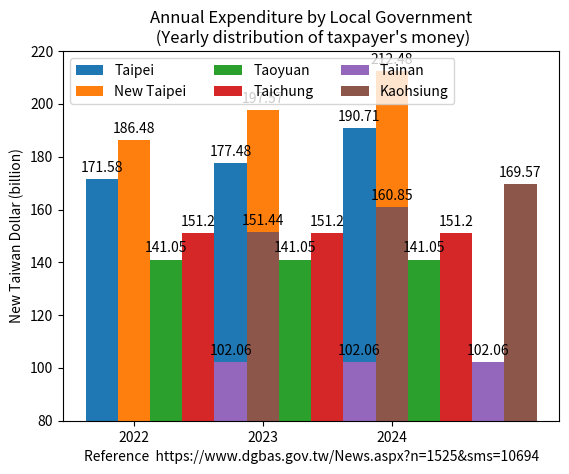

Reproduce this figure in Python.
import matplotlib.pyplot as plt
import numpy as np

Year = ("2022", "2023", "2024")
penguin_means = {
    'Taipei': (171.58, 177.48, 190.71),
    'New Taipei': (186.48, 197.57, 212.48),
    'Taoyuan': (141.05, ),
    'Taichung': (151.20, ),
    'Tainan': (102.06, ),
    'Kaohsiung': (151.44, 160.85, 169.57),
}

x = np.arange(len(Year))  # the label locations
width = 0.25  # the width of the bars
multiplier = 0

fig, ax = plt.subplots()

for attribute, measurement in penguin_means.items():
    offset = width * multiplier
    rects = ax.bar(x + offset, measurement, width, label=attribute)
    ax.bar_label(rects, padding=3)
    multiplier += 1

# Add some text for labels, title and custom x-axis tick labels, etc.
ax.set_ylabel('New Taiwan Dollar (billion)')
ax.set_title('Annual Expenditure by Local Government\n (Yearly distribution of taxpayer\'s money)')
ax.set_xticks(x + width, Year)
ax.legend(loc='upper left', ncols=3)
ax.set_ylim(80, 220)

plt.xlabel("Reference  https://www.dgbas.gov.tw/News.aspx?n=1525&sms=10694")

plt.show()

# References:
# https://matplotlib.org/stable/gallery/lines_bars_and_markers/barchart.html